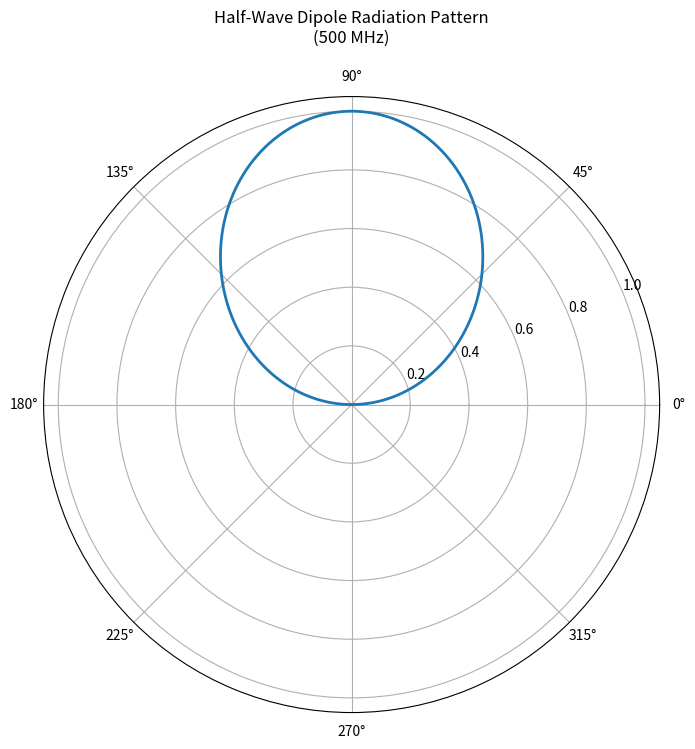
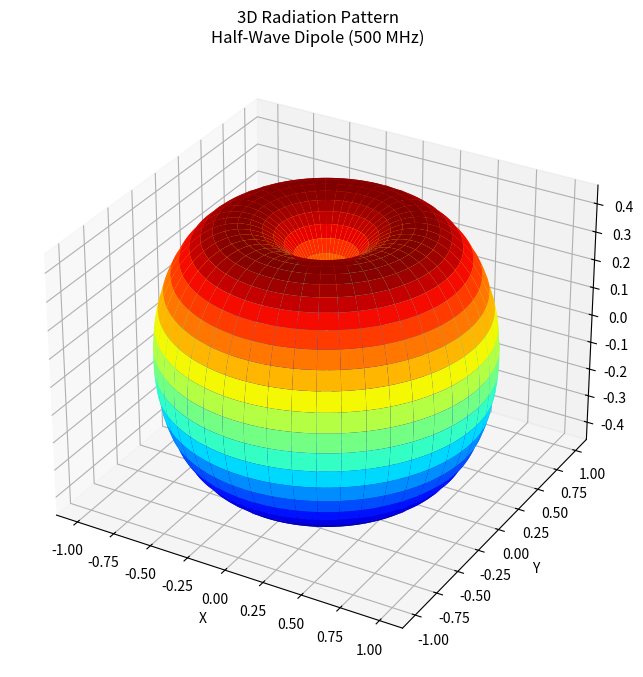

Write Python code to recreate these figures, in order.
import numpy as np
import matplotlib.pyplot as plt

# ==========================================================
# USER INPUT
# ==========================================================

frequency_mhz = 500

# ==========================================================
# CONSTANTS
# ==========================================================

c = 3e8

frequency_hz = frequency_mhz * 1e6

# ==========================================================
# WAVELENGTH AND DIPOLE LENGTH
# ==========================================================

wavelength = c / frequency_hz

dipole_length = wavelength / 2

# ==========================================================
# THEORETICAL PARAMETERS
# ==========================================================

gain_dbi = 2.15

directivity = 1.64

radiation_resistance = 73

# ==========================================================
# DISPLAY PARAMETERS
# ==========================================================

print("\n====================================")
print("HALF-WAVE DIPOLE ANTENNA")
print("====================================")

print(f"Frequency           : {frequency_mhz} MHz")
print(f"Wavelength          : {wavelength:.4f} m")
print(f"Dipole Length       : {dipole_length:.4f} m")
print(f"Gain                : {gain_dbi:.2f} dBi")
print(f"Directivity         : {directivity:.2f}")
print(f"Radiation Resistance: {radiation_resistance} Ohms")

# ==========================================================
# 2D RADIATION PATTERN
# ==========================================================

theta = np.linspace(0.001, np.pi - 0.001, 2000)

E = np.cos((np.pi / 2) * np.cos(theta)) / np.sin(theta)

E = np.abs(E)

E = E / np.max(E)

# ==========================================================
# POLAR PLOT
# ==========================================================

plt.figure(figsize=(8,8))

ax = plt.subplot(111, projection='polar')

ax.plot(theta, E, linewidth=2)

ax.set_title(
    f'Half-Wave Dipole Radiation Pattern\n({frequency_mhz} MHz)',
    pad=20
)

plt.show()

# ==========================================================
# 3D RADIATION PATTERN
# ==========================================================

theta = np.linspace(0.001, np.pi - 0.001, 180)

phi = np.linspace(0, 2*np.pi, 360)

THETA, PHI = np.meshgrid(theta, phi)

R = np.abs(
    np.cos((np.pi/2)*np.cos(THETA))
    /
    np.sin(THETA)
)

R = R / np.max(R)

# ==========================================================
# SPHERICAL TO CARTESIAN
# ==========================================================

X = R * np.sin(THETA) * np.cos(PHI)

Y = R * np.sin(THETA) * np.sin(PHI)

Z = R * np.cos(THETA)

# ==========================================================
# 3D SURFACE PLOT
# ==========================================================

fig = plt.figure(figsize=(10,8))

ax = fig.add_subplot(111, projection='3d')

ax.plot_surface(
    X,
    Y,
    Z,
    cmap='jet',
    linewidth=0,
    antialiased=True
)

ax.set_title(
    f'3D Radiation Pattern\nHalf-Wave Dipole ({frequency_mhz} MHz)'
)

ax.set_xlabel('X')

ax.set_ylabel('Y')

ax.set_zlabel('Z')

plt.show()
